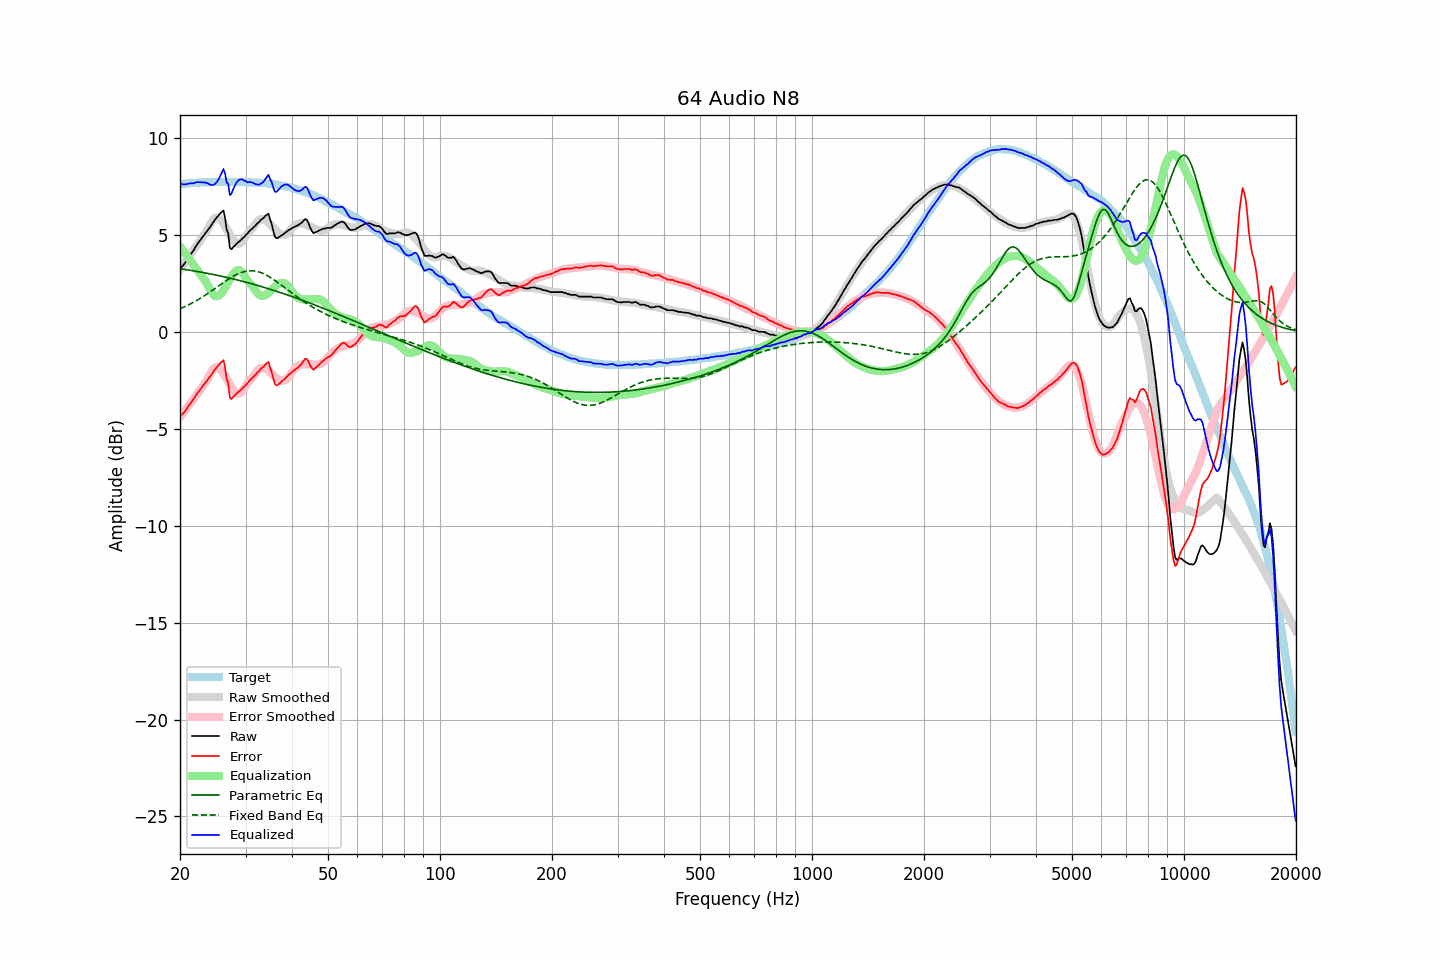

The file beside this chart, header and first rows:
frequency, raw, error, smoothed, error_smoothed, equalization, parametric_eq, fixed_band_eq, equalized_raw, equalized_smoothed, target
20.00, 3.30, -4.32, 3.22, -4.40, 4.40, 3.25, 1.19, 7.70, 7.62, 7.62
20.20, 3.34, -4.29, 3.34, -4.29, 4.29, 3.24, 1.22, 7.63, 7.63, 7.63
20.40, 3.43, -4.21, 3.46, -4.18, 4.18, 3.23, 1.26, 7.61, 7.64, 7.64
20.61, 3.54, -4.11, 3.58, -4.07, 4.07, 3.22, 1.30, 7.61, 7.64, 7.65
20.81, 3.66, -3.99, 3.69, -3.96, 3.96, 3.21, 1.34, 7.62, 7.65, 7.65
21.02, 3.79, -3.87, 3.81, -3.85, 3.85, 3.19, 1.38, 7.64, 7.66, 7.66
21.23, 3.92, -3.75, 3.93, -3.73, 3.73, 3.18, 1.42, 7.65, 7.67, 7.67
21.44, 4.04, -3.64, 4.05, -3.62, 3.62, 3.17, 1.47, 7.66, 7.67, 7.68
21.66, 4.15, -3.53, 4.17, -3.51, 3.51, 3.15, 1.51, 7.66, 7.68, 7.68
21.87, 4.28, -3.41, 4.29, -3.40, 3.40, 3.14, 1.56, 7.68, 7.68, 7.69
22.09, 4.43, -3.26, 4.40, -3.29, 3.29, 3.12, 1.60, 7.72, 7.69, 7.69
22.31, 4.55, -3.15, 4.52, -3.17, 3.17, 3.11, 1.65, 7.72, 7.70, 7.70
22.54, 4.67, -3.03, 4.65, -3.05, 3.05, 3.10, 1.70, 7.72, 7.70, 7.70
22.76, 4.78, -2.93, 4.77, -2.94, 2.94, 3.08, 1.75, 7.72, 7.70, 7.71
22.99, 4.89, -2.82, 4.89, -2.82, 2.82, 3.07, 1.80, 7.71, 7.71, 7.71
23.22, 5.00, -2.71, 5.01, -2.71, 2.71, 3.05, 1.85, 7.70, 7.71, 7.71
23.45, 5.11, -2.61, 5.12, -2.59, 2.59, 3.03, 1.91, 7.70, 7.71, 7.72
23.69, 5.22, -2.50, 5.26, -2.45, 2.45, 3.02, 1.96, 7.67, 7.72, 7.72
23.92, 5.33, -2.39, 5.43, -2.29, 2.29, 3.00, 2.02, 7.62, 7.72, 7.72
24.16, 5.44, -2.28, 5.57, -2.15, 2.15, 2.99, 2.07, 7.59, 7.72, 7.72
24.40, 5.57, -2.16, 5.72, -2.00, 2.00, 2.97, 2.13, 7.57, 7.72, 7.73
24.65, 5.70, -2.03, 5.83, -1.89, 1.89, 2.95, 2.19, 7.59, 7.72, 7.73
24.89, 5.81, -1.92, 5.89, -1.84, 1.84, 2.94, 2.25, 7.65, 7.73, 7.73
25.14, 5.91, -1.82, 5.89, -1.83, 1.83, 2.92, 2.31, 7.74, 7.73, 7.73
25.39, 6.00, -1.73, 5.86, -1.86, 1.86, 2.90, 2.37, 7.87, 7.73, 7.73
25.65, 6.11, -1.62, 5.80, -1.93, 1.93, 2.88, 2.42, 8.04, 7.73, 7.73
25.91, 6.19, -1.54, 5.70, -2.02, 2.02, 2.86, 2.48, 8.21, 7.73, 7.73
26.16, 6.26, -1.46, 5.59, -2.14, 2.14, 2.85, 2.54, 8.40, 7.73, 7.73
26.43, 5.90, -1.82, 5.45, -2.27, 2.27, 2.83, 2.60, 8.18, 7.73, 7.73
26.69, 5.29, -2.44, 5.31, -2.42, 2.42, 2.81, 2.65, 7.71, 7.73, 7.73
26.96, 5.07, -2.66, 5.16, -2.57, 2.57, 2.79, 2.71, 7.64, 7.73, 7.73
27.23, 4.34, -3.39, 5.01, -2.72, 2.72, 2.77, 2.76, 7.05, 7.73, 7.73
27.50, 4.26, -3.47, 4.87, -2.85, 2.85, 2.75, 2.81, 7.11, 7.73, 7.73
27.77, 4.36, -3.37, 4.75, -2.98, 2.98, 2.73, 2.86, 7.34, 7.73, 7.73
28.05, 4.44, -3.29, 4.65, -3.08, 3.08, 2.71, 2.91, 7.52, 7.73, 7.73
28.33, 4.53, -3.20, 4.58, -3.15, 3.15, 2.69, 2.95, 7.68, 7.73, 7.73
28.62, 4.61, -3.12, 4.54, -3.18, 3.18, 2.67, 2.99, 7.79, 7.73, 7.73
28.90, 4.67, -3.06, 4.55, -3.18, 3.18, 2.65, 3.03, 7.85, 7.73, 7.73
29.19, 4.74, -2.99, 4.60, -3.13, 3.13, 2.63, 3.06, 7.87, 7.73, 7.73
29.48, 4.84, -2.89, 4.70, -3.02, 3.02, 2.61, 3.09, 7.86, 7.73, 7.73
29.78, 4.90, -2.83, 4.83, -2.90, 2.90, 2.58, 3.11, 7.79, 7.72, 7.73
30.08, 5.00, -2.73, 4.95, -2.77, 2.77, 2.56, 3.13, 7.77, 7.72, 7.73
30.38, 5.07, -2.65, 5.08, -2.64, 2.64, 2.54, 3.14, 7.71, 7.72, 7.72
30.68, 5.18, -2.54, 5.17, -2.55, 2.55, 2.52, 3.15, 7.73, 7.72, 7.72
30.99, 5.26, -2.46, 5.25, -2.46, 2.46, 2.49, 3.15, 7.72, 7.71, 7.72
31.30, 5.34, -2.37, 5.35, -2.36, 2.36, 2.47, 3.15, 7.70, 7.71, 7.71
31.61, 5.42, -2.29, 5.46, -2.25, 2.25, 2.45, 3.14, 7.67, 7.71, 7.71
31.93, 5.49, -2.21, 5.57, -2.13, 2.13, 2.42, 3.13, 7.62, 7.70, 7.70
32.24, 5.59, -2.11, 5.68, -2.02, 2.02, 2.40, 3.11, 7.61, 7.70, 7.70
32.57, 5.65, -2.04, 5.76, -1.93, 1.93, 2.38, 3.09, 7.58, 7.69, 7.69
32.89, 5.75, -1.94, 5.80, -1.88, 1.88, 2.35, 3.07, 7.63, 7.69, 7.69
33.22, 5.82, -1.86, 5.82, -1.86, 1.86, 2.33, 3.03, 7.68, 7.68, 7.68
33.55, 5.88, -1.80, 5.81, -1.87, 1.87, 2.30, 3.00, 7.75, 7.67, 7.68
33.89, 5.98, -1.69, 5.77, -1.89, 1.89, 2.28, 2.96, 7.87, 7.67, 7.67
34.23, 6.04, -1.62, 5.72, -1.94, 1.94, 2.25, 2.91, 7.98, 7.66, 7.66
34.57, 6.10, -1.55, 5.64, -2.00, 2.00, 2.23, 2.87, 8.10, 7.65, 7.65
34.92, 5.81, -1.83, 5.56, -2.08, 2.08, 2.20, 2.82, 7.89, 7.64, 7.64
35.27, 5.57, -2.07, 5.47, -2.16, 2.16, 2.17, 2.77, 7.73, 7.63, 7.64
35.62, 5.22, -2.40, 5.38, -2.24, 2.24, 2.15, 2.71, 7.46, 7.62, 7.62
35.97, 4.92, -2.69, 5.29, -2.32, 2.32, 2.12, 2.65, 7.23, 7.61, 7.61
... 635 more rows
